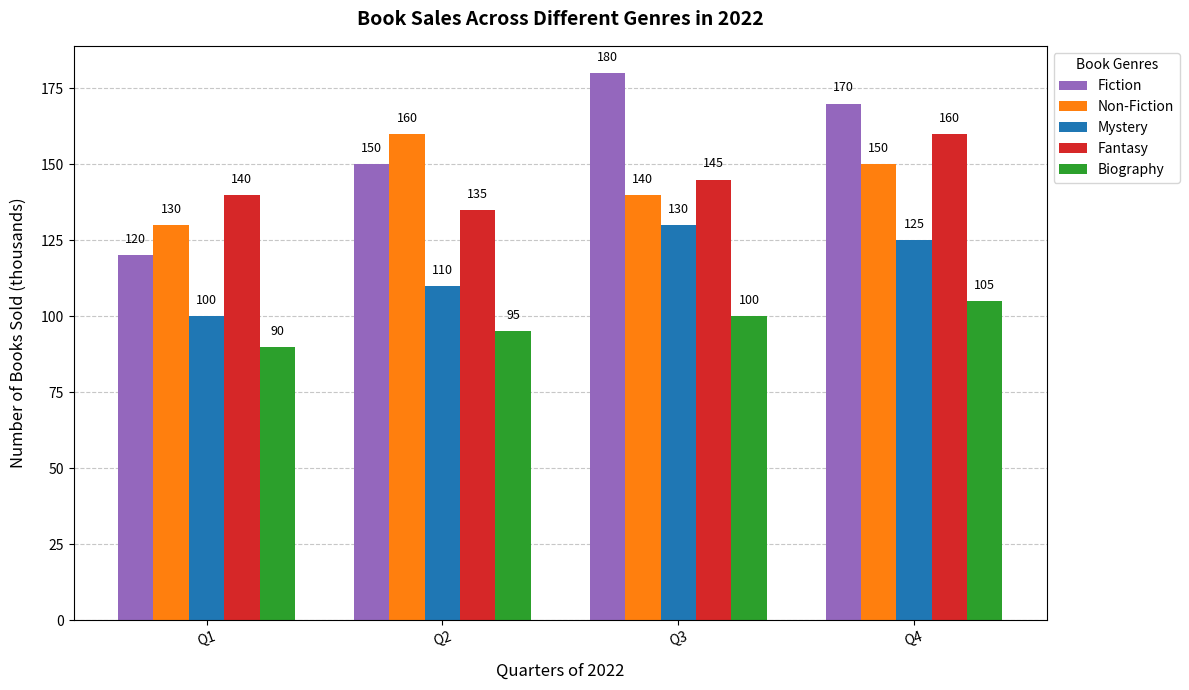

Recreate this plot in Python.
import matplotlib.pyplot as plt
import numpy as np

genres = ['Fiction', 'Non-Fiction', 'Mystery', 'Fantasy', 'Biography']
quarters = ['Q1', 'Q2', 'Q3', 'Q4']

books_sold = [
    [120, 150, 180, 170],
    [130, 160, 140, 150],
    [100, 110, 130, 125],
    [140, 135, 145, 160],
    [90, 95, 100, 105]
]

books_sold = np.array(books_sold)

fig, ax = plt.subplots(figsize=(12, 7))
bar_width = 0.15
x_indices = np.arange(len(quarters))

# Shuffled colors for each genre
colors = ['#9467bd', '#ff7f0e', '#1f77b4', '#d62728', '#2ca02c']  # Manually shuffled

for i, genre in enumerate(genres):
    ax.bar(x_indices + i * bar_width, books_sold[i], width=bar_width, label=genre, color=colors[i])

for i, genre_data in enumerate(books_sold):
    for j, value in enumerate(genre_data):
        ax.text(j + i * bar_width, value + 3, str(value), ha='center', va='bottom', fontsize=9, color='black')

ax.set_xlabel('Quarters of 2022', fontsize=12, labelpad=10)
ax.set_ylabel('Number of Books Sold (thousands)', fontsize=12, labelpad=10)
ax.set_title('Book Sales Across Different Genres in 2022', fontsize=14, fontweight='bold', pad=15)
ax.set_xticks(x_indices + bar_width * 2)
ax.set_xticklabels(quarters)

plt.xticks(rotation=20)
ax.legend(title='Book Genres', loc='upper left', bbox_to_anchor=(1, 1))
ax.yaxis.grid(True, linestyle='--', alpha=0.7)
ax.set_axisbelow(True)
plt.tight_layout()
plt.show()
